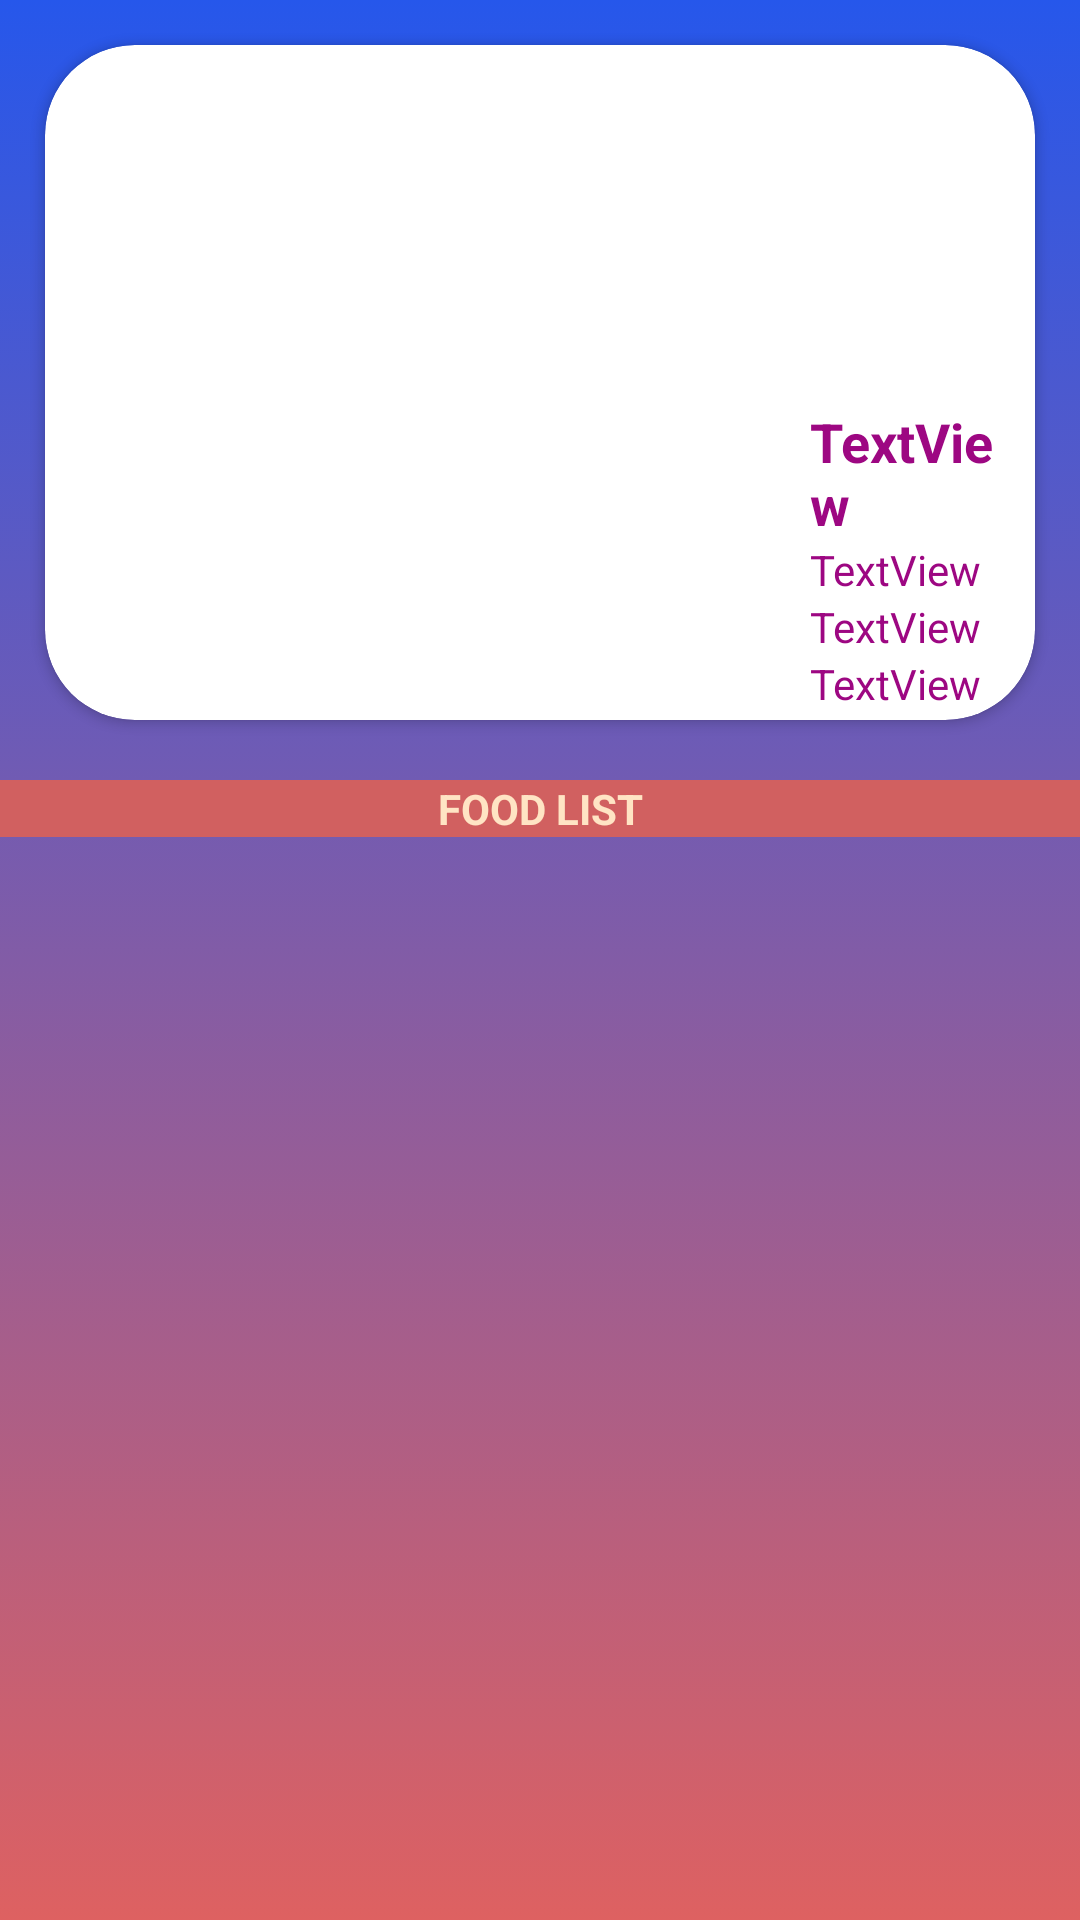

This screen was rendered from an Android layout file. Write that file and the resources it references.
<!-- AndroidManifest.xml: application theme AppTheme -->
<!-- res/layout/activity_restaurant.xml -->
<?xml version="1.0" encoding="utf-8"?>
<LinearLayout xmlns:android="http://schemas.android.com/apk/res/android"
    xmlns:app="http://schemas.android.com/apk/res-auto"
    xmlns:tools="http://schemas.android.com/tools"
    android:layout_width="match_parent"
    android:layout_height="match_parent"
    android:background="@drawable/bgcolorpop"
    android:orientation="vertical"
    tools:context=".RestaurantActivity">

    <android.support.v7.widget.CardView
        android:layout_width="match_parent"
        android:layout_height="wrap_content"
        android:layout_margin="15dp"
        app:cardCornerRadius="30dp">

        <ImageView
            android:id="@+id/imageView3"
            android:layout_width="match_parent"
            android:layout_height="match_parent"
            app:layout_constraintBottom_toBottomOf="parent"
            app:layout_constraintEnd_toEndOf="parent"
            app:layout_constraintHorizontal_bias="0.0"
            app:layout_constraintStart_toStartOf="parent"
            app:layout_constraintTop_toTopOf="parent"
            app:layout_constraintVertical_bias="1.0" />

        <LinearLayout
            android:layout_width="match_parent"
            android:layout_height="101dp"
            android:layout_marginStart="250dp"
            android:layout_marginTop="120dp"
            android:layout_marginEnd="4dp"
            android:layout_marginBottom="4dp"
            android:background="@drawable/layoutsquare"
            android:orientation="vertical"
            android:paddingLeft="5dp"
            android:paddingRight="2dp"
            app:layout_constraintBottom_toBottomOf="parent"
            app:layout_constraintEnd_toEndOf="parent"
            app:layout_constraintStart_toStartOf="parent"
            app:layout_constraintTop_toTopOf="parent">

            <TextView
                android:id="@+id/textView6"
                android:layout_width="match_parent"
                android:layout_height="wrap_content"
                android:text="TextView"
                android:textColor="@color/colormaroon"
                android:textSize="18sp"
                android:textStyle="bold" />

            <TextView
                android:id="@+id/textView7"
                android:layout_width="match_parent"
                android:layout_height="wrap_content"
                android:linksClickable="false"
                android:text="TextView"
                android:textColor="@color/colormaroon"
                android:textColorLink="@color/colorinput" />

            <TextView
                android:id="@+id/textView8"
                android:layout_width="match_parent"
                android:layout_height="wrap_content"
                android:text="TextView"
                android:textColor="@color/colormaroon" />

            <TextView
                android:id="@+id/textView9"
                android:layout_width="match_parent"
                android:layout_height="wrap_content"
                android:text="TextView"
                android:textColor="@color/colormaroon" />
        </LinearLayout>
    </android.support.v7.widget.CardView>

    <TextView
        android:id="@+id/textView10"
        android:layout_width="match_parent"
        android:layout_height="wrap_content"
        android:layout_marginTop="5dp"
        android:background="@color/colorneoal2"
        android:gravity="center"
        android:text="FOOD LIST"
        android:textColor="@color/colorinput"
        android:textStyle="bold" />

    <ListView
        android:id="@+id/listviewfood"
        android:layout_width="match_parent"
        android:layout_height="match_parent"
        android:divider="@color/colorAccent" />

</LinearLayout>
<!-- resources referenced by this layout -->
<resources>
  <color name="colorAccent">#D81B60</color>
  <color name="colorinput">#FFE4C4</color>
  <color name="colormaroon">#9D0782</color>
  <color name="colorneoal2">#D16060</color>
  <!-- drawable bgcolorpop (drawable) -->
  <?xml version="1.0" encoding="utf-8"?>
  <selector xmlns:android="http://schemas.android.com/apk/res/android">
  
      <item>
          <shape>
              <gradient
                  android:angle="90"
                  android:startColor="#de6161"
                  android:endColor="#2657eb"
                  android:type="linear"/>
          </shape>
      </item>
  </selector>
  <style name="AppTheme" parent="Theme.AppCompat.Light.DarkActionBar">
  
          
          <item name="colorPrimary">@color/colorneoal2</item>
          <item name="colorPrimaryDark">@color/colorneoal2</item>
          <item name="colorAccent">@color/colorAccent</item>
      </style>
</resources>
